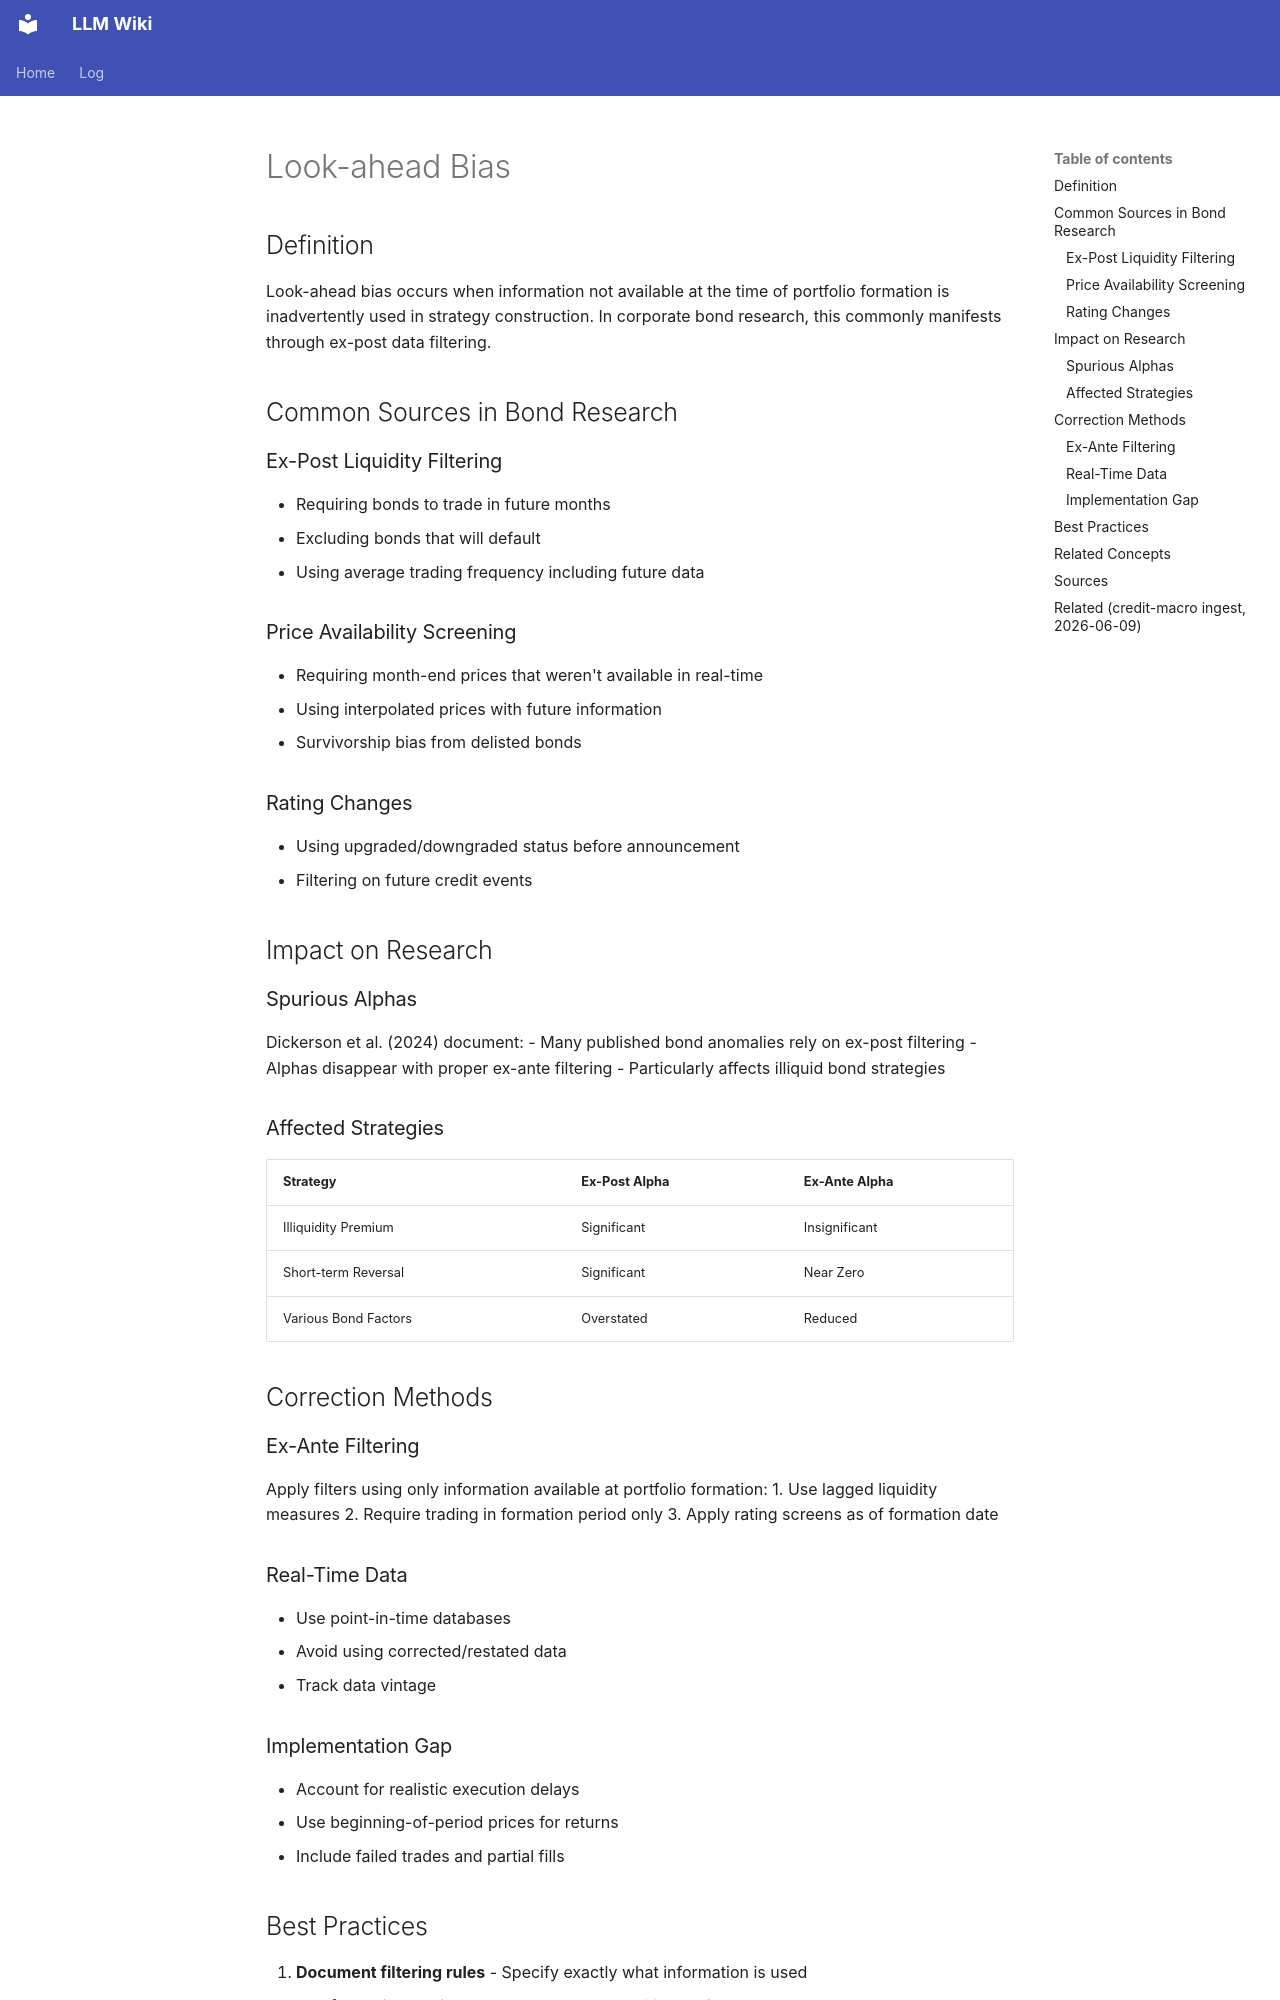

repository: rockandrolla13/LLMWikiGeneration · page: wiki/concepts/look-ahead-bias/index.html · generator: mkdocs

---
content_hash: sha256:1cbcfac6bf7a032301f2812307447ad0076a723a5668ec8537548c583ddde80b
created: 2026-04-26 02:25:00+00:00
page_id: concepts/look-ahead-bias
page_type: concept
related:
- concepts/backtesting
- concepts/historical-simulation-backtesting
- concepts/look-ahead-bias-data-mining
- concepts/market-microstructure-noise
- concepts/overfitting-in-alpha-research
- concepts/survivorship-bias
- concepts/trace-data
- concepts/trading-strategy-overfitting
- concepts/walk-forward-analysis
- entities/alexander-dickerson
- sources/dickerson-2024-bond-pitfalls
revision_id: 3
schema_version: 2
sources:
- sources/dickerson-2026-corporate-bond-factor-replication-crisis
tags:
- methodology
- bias
- backtesting
- corporate-bonds
- data-quality
title: Look-ahead Bias
updated: '2026-10-05T15:52:32Z'
updated_by: op_225eb9cd3c09
uuid: 233d62ed-119f-5800-b2e7-ccc2ac571d15
---

<!-- AUTHORED REGION START -->
# Look-ahead Bias

## Definition

Look-ahead bias occurs when information not available at the time of portfolio formation is inadvertently used in strategy construction. In corporate bond research, this commonly manifests through ex-post data filtering.

## Common Sources in Bond Research

### Ex-Post Liquidity Filtering
- Requiring bonds to trade in future months
- Excluding bonds that will default
- Using average trading frequency including future data

### Price Availability Screening
- Requiring month-end prices that weren't available in real-time
- Using interpolated prices with future information
- Survivorship bias from delisted bonds

### Rating Changes
- Using upgraded/downgraded status before announcement
- Filtering on future credit events

## Impact on Research

### Spurious Alphas
Dickerson et al. (2024) document:
- Many published bond anomalies rely on ex-post filtering
- Alphas disappear with proper ex-ante filtering
- Particularly affects illiquid bond strategies

### Affected Strategies

| Strategy | Ex-Post Alpha | Ex-Ante Alpha |
|----------|---------------|---------------|
| Illiquidity Premium | Significant | Insignificant |
| Short-term Reversal | Significant | Near Zero |
| Various Bond Factors | Overstated | Reduced |

## Correction Methods

### Ex-Ante Filtering
Apply filters using only information available at portfolio formation:
1. Use lagged liquidity measures
2. Require trading in formation period only
3. Apply rating screens as of formation date

### Real-Time Data
- Use point-in-time databases
- Avoid using corrected/restated data
- Track data vintage

### Implementation Gap
- Account for realistic execution delays
- Use beginning-of-period prices for returns
- Include failed trades and partial fills
